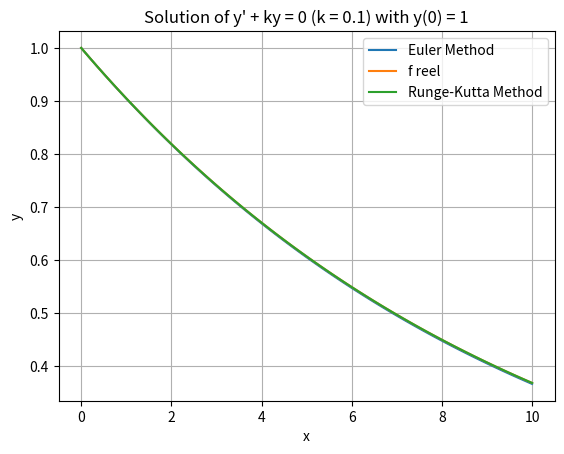

Python code for this plot:
import numpy as np
import matplotlib.pyplot as plt

# Fonction dérivée pour l'équation différentielle y' + ky = 0
def f(x, y, k):
    return -k * y

def f_reel(x,y0,k):
    return y0*np.exp(-k*x)

# Méthode d'Euler
def euler_method(x0, y0, k, h, n):
    x_values = [x0]
    y_values = [y0]
    for i in range(n):
        x = x_values[-1]
        y = y_values[-1]
        y_new = y + h * f(x, y, k)
        x_values.append(x + h)
        y_values.append(y_new)
    return x_values, y_values

# Méthode de Runge-Kutta d'ordre 4
def runge_kutta_method(x0, y0, k, h, n):
    x_values = [x0]
    y_values = [y0]
    for i in range(n):
        x = x_values[-1]
        y = y_values[-1]
        k1 = h * f(x, y, k)
        k2 = h * f(x + h/2, y + k1/2, k)
        k3 = h * f(x + h/2, y + k2/2, k)
        k4 = h * f(x + h, y + k3, k)
        y_new = y + (k1 + 2*k2 + 2*k3 + k4) / 6
        x_values.append(x + h)
        y_values.append(y_new)
    return x_values, y_values

# Conditions initiales
x0 = 0
y0 = 1
k = 0.1  # Paramètre k
h = 0.1  # Pas de temps
n = 100  # Nombre d'itérations

# Calcul des solutions à l'aide des deux méthodes
euler_x, euler_y = euler_method(x0, y0, k, h, n)
rk_x, rk_y = runge_kutta_method(x0, y0, k, h, n)
x_values = np.linspace(x0, x0 + n * h, n+1)
y_values = f_reel(x_values, y0, k)

# Tracé des solutions
plt.plot(euler_x, euler_y, label='Euler Method')
plt.plot(x_values,y_values, label='f reel')
plt.plot(rk_x, rk_y, label='Runge-Kutta Method')
plt.xlabel('x')
plt.ylabel('y')
plt.title('Solution of y\' + ky = 0 (k = {}) with y(0) = {}'.format(k, y0))
plt.legend()
plt.grid(True)
plt.show()

#afficher l'erreur selon la méthode en f(f reelle)
